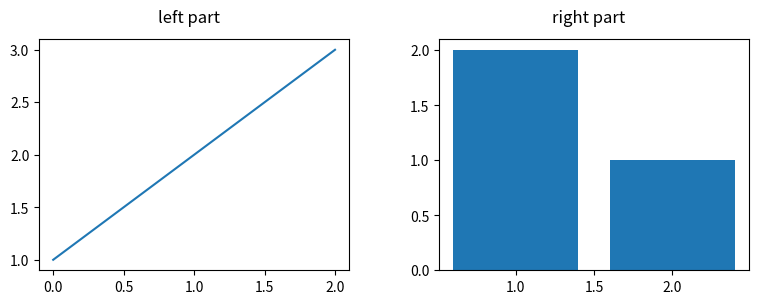

Generate this figure with matplotlib:
# Save parts of a figure: draw subfigures and save the full figure and each subfigure area by bbox.
import matplotlib.pyplot as plt

fig = plt.figure(figsize=(8, 3))
left, right = fig.subfigures(1, 2)
left.subplots().plot([1, 2, 3])
left.suptitle("left part")
right.subplots().bar([1, 2], [2, 1])
right.suptitle("right part")
fig.savefig("whole.png")
fig.canvas.draw()
for name, sf in [("left", left), ("right", right)]:
    bb = sf.bbox.transformed(fig.dpi_scale_trans.inverted())
    fig.savefig(f"{name}.png", bbox_inches=bb)
    print(name, [round(v, 3) for v in bb.bounds])
